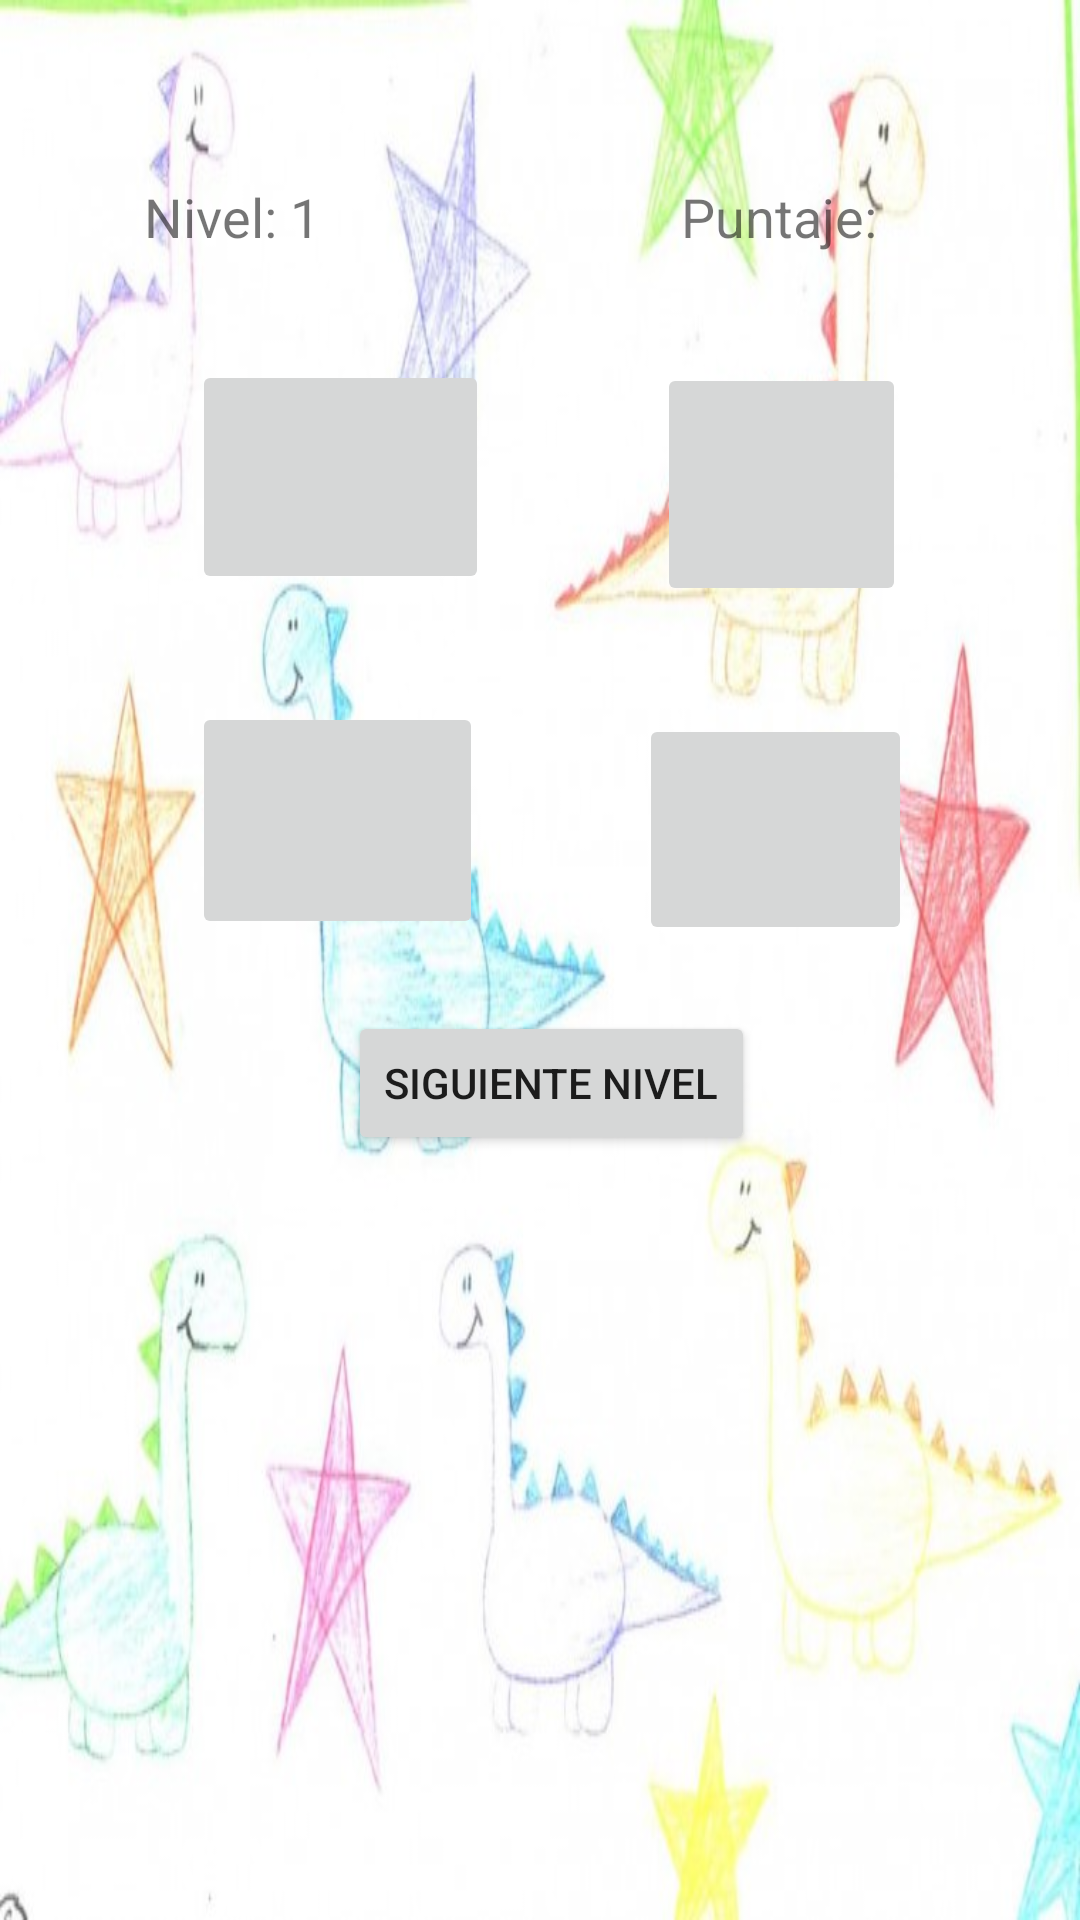

The Android layout XML behind this screen, and the referenced resources:
<!-- AndroidManifest.xml: application theme Theme.MemoriaParcial -->
<!-- res/layout/activity_main.xml -->
<?xml version="1.0" encoding="utf-8"?>
<androidx.constraintlayout.widget.ConstraintLayout xmlns:android="http://schemas.android.com/apk/res/android"
    xmlns:app="http://schemas.android.com/apk/res-auto"
    xmlns:tools="http://schemas.android.com/tools"
    android:layout_width="match_parent"
    android:layout_height="match_parent"
    tools:context=".MainActivity"
    android:background="@drawable/fondo">

    <ImageButton
        android:id="@+id/bt1"
        android:layout_width="99dp"
        android:layout_height="78dp"
        android:layout_marginStart="64dp"
        android:layout_marginTop="28dp"
        android:onClick="Mostrar"
        app:layout_constraintStart_toStartOf="parent"
        app:layout_constraintTop_toBottomOf="@+id/txtnivel"
        app:srcCompat="@mipmap/reverse" />

    <ImageButton
        android:id="@+id/bt0"
        android:layout_width="91dp"
        android:layout_height="77dp"
        android:layout_marginStart="52dp"
        android:layout_marginTop="36dp"
        android:onClick="Mostrar"
        app:layout_constraintStart_toEndOf="@+id/bt3"
        app:layout_constraintTop_toBottomOf="@+id/bt2"
        app:srcCompat="@mipmap/reverse" />

    <ImageButton
        android:id="@+id/bt3"
        android:layout_width="97dp"
        android:layout_height="79dp"
        android:layout_marginStart="64dp"
        android:layout_marginTop="36dp"
        android:onClick="Mostrar"
        app:layout_constraintStart_toStartOf="parent"
        app:layout_constraintTop_toBottomOf="@+id/bt1"
        app:srcCompat="@mipmap/reverse" />

    <ImageButton
        android:id="@+id/bt2"
        android:layout_width="83dp"
        android:layout_height="81dp"
        android:layout_marginStart="56dp"
        android:layout_marginTop="28dp"
        android:onClick="Mostrar"
        app:layout_constraintStart_toEndOf="@+id/bt1"
        app:layout_constraintTop_toBottomOf="@+id/txtpuntaje"
        app:srcCompat="@mipmap/reverse" />

    <TextView
        android:id="@+id/txtnivel"
        android:layout_width="147dp"
        android:layout_height="32dp"
        android:layout_marginStart="48dp"
        android:layout_marginTop="60dp"
        android:text="@string/nivel1"
        android:textSize="18sp"
        app:layout_constraintStart_toStartOf="parent"
        app:layout_constraintTop_toTopOf="parent" />

    <TextView
        android:id="@+id/txtpuntaje"
        android:layout_width="120dp"
        android:layout_height="33dp"
        android:layout_marginStart="32dp"
        android:layout_marginTop="60dp"
        android:text="@string/puntaje"
        android:textSize="18sp"
        app:layout_constraintEnd_toEndOf="parent"
        app:layout_constraintHorizontal_bias="0.0"
        app:layout_constraintStart_toEndOf="@+id/txtnivel"
        app:layout_constraintTop_toTopOf="parent" />

    <Button
        android:id="@+id/btnivel"
        android:layout_width="wrap_content"
        android:layout_height="wrap_content"
        android:layout_marginStart="116dp"
        android:layout_marginTop="24dp"
        android:onClick="CambiarNivel"
        android:text="@string/nextlevel"
        app:layout_constraintStart_toStartOf="parent"
        app:layout_constraintTop_toBottomOf="@+id/bt3" />

</androidx.constraintlayout.widget.ConstraintLayout>
<!-- resources referenced by this layout -->
<resources>
  <!-- drawable fondo: jpg bitmap (drawable-v24, 49668 bytes) -->
  <string name="nextlevel">Siguiente Nivel</string>
  <string name="nivel1">Nivel: 1</string>
  <string name="puntaje">Puntaje: </string>
  <style name="Theme.MemoriaParcial" parent="Theme.MaterialComponents.DayNight.DarkActionBar">
          
          <item name="colorPrimary">@color/purple_500</item>
          <item name="colorPrimaryVariant">@color/purple_700</item>
          <item name="colorOnPrimary">@color/white</item>
          
          <item name="colorSecondary">@color/teal_200</item>
          <item name="colorSecondaryVariant">@color/teal_700</item>
          <item name="colorOnSecondary">@color/black</item>
          
          <item name="android:statusBarColor" tools:targetApi="l">?attr/colorPrimaryVariant</item>
          
      </style>
  <!-- not gathered from this repository: default colours our renderer supplied (Android Studio template values) -->
  <color name="purple_500">#FF6200EE</color>
  <color name="purple_700">#FF3700B3</color>
  <color name="teal_200">#FF03DAC5</color>
  <color name="teal_700">#FF018786</color>
  <color name="black">#FF000000</color>
  <color name="white">#FFFFFFFF</color>
</resources>
